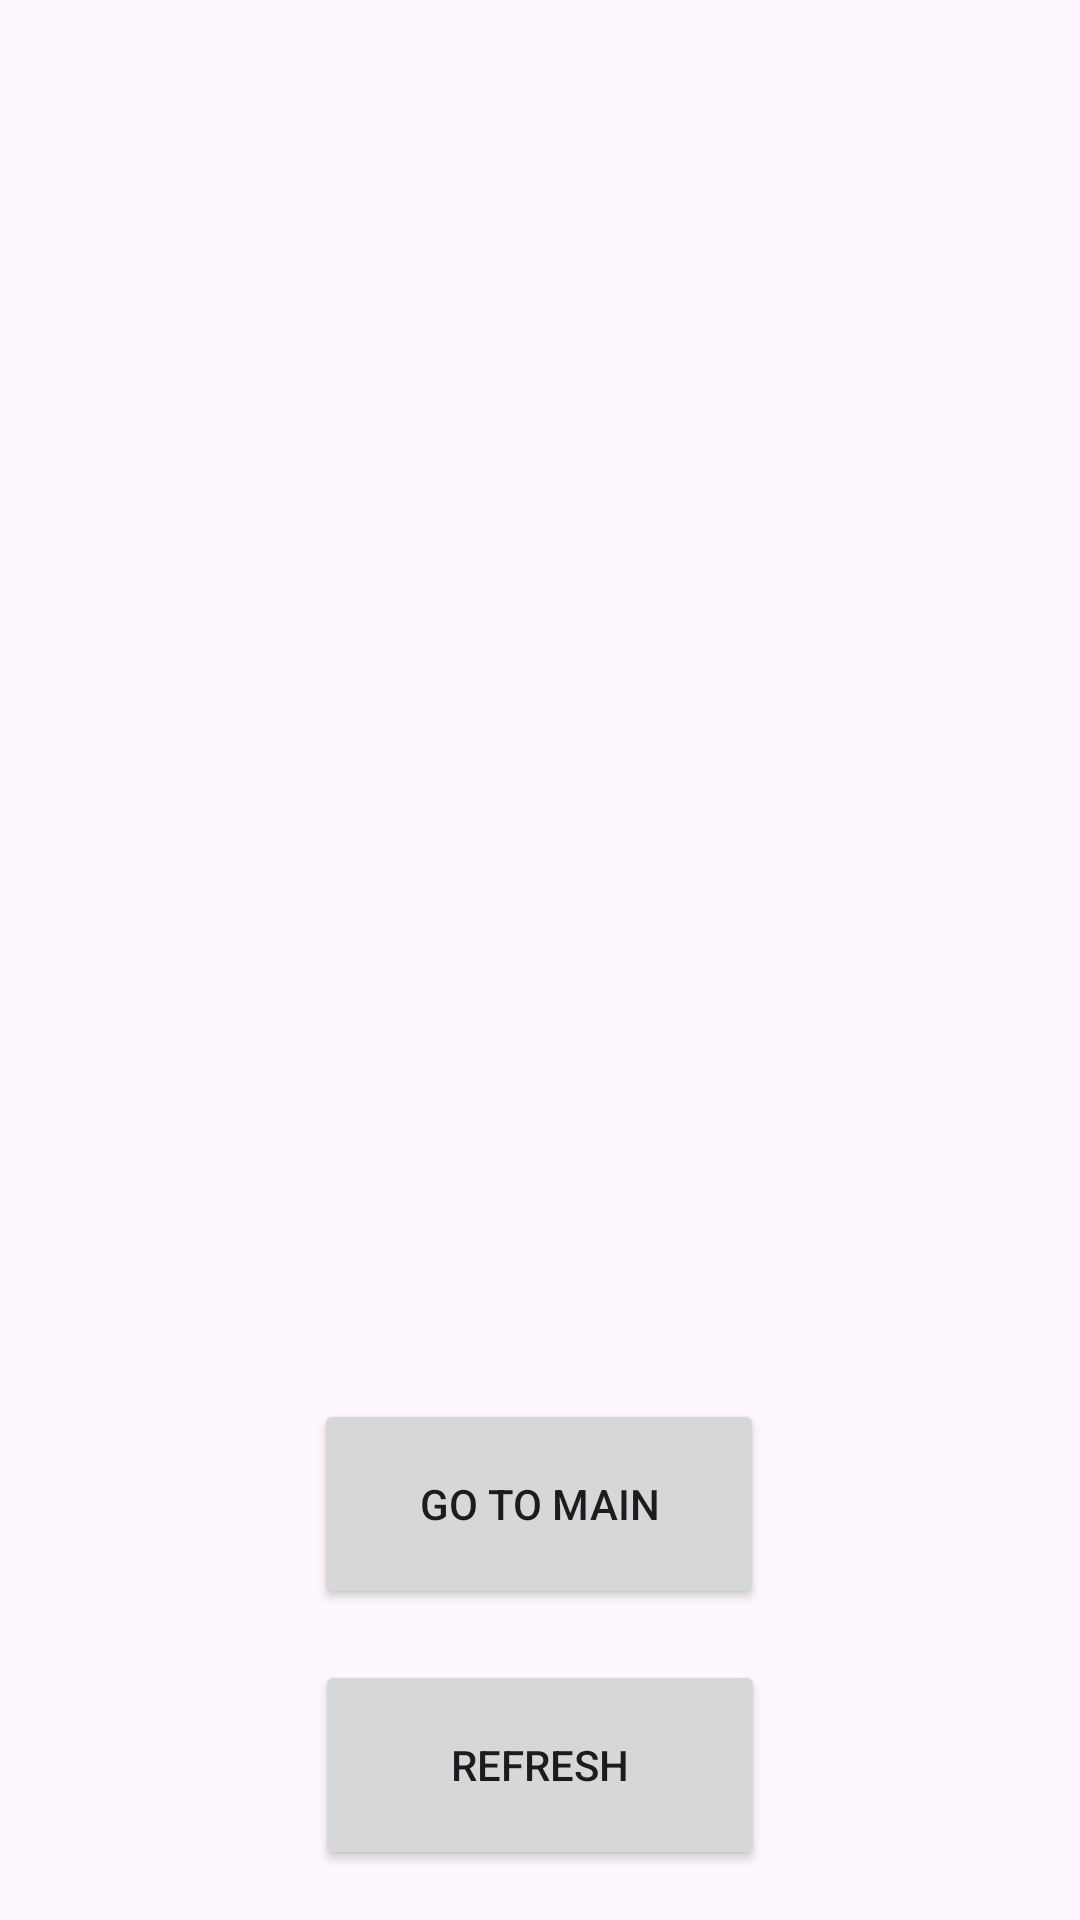

Layout XML and referenced resources for this Android screen:
<!-- AndroidManifest.xml: application theme Theme.AlarmStopper -->
<!-- res/layout/activity_device_list.xml -->
<?xml version="1.0" encoding="utf-8"?>
<androidx.constraintlayout.widget.ConstraintLayout xmlns:android="http://schemas.android.com/apk/res/android"
    xmlns:app="http://schemas.android.com/apk/res-auto"
    xmlns:tools="http://schemas.android.com/tools"
    android:layout_width="match_parent"
    android:layout_height="match_parent"
    tools:context=".DeviceListActivity">

    <Button
        android:id="@+id/goToMainButton"
        android:layout_width="150dp"
        android:layout_height="70dp"
        android:text="Go To Main"
        app:layout_constraintBottom_toBottomOf="parent"
        app:layout_constraintEnd_toEndOf="parent"
        app:layout_constraintHorizontal_bias="0.498"
        app:layout_constraintStart_toStartOf="parent"
        app:layout_constraintTop_toTopOf="parent"
        app:layout_constraintVertical_bias="0.818" />

    <Button
        android:id="@+id/refreshButton"
        android:layout_width="150dp"
        android:layout_height="70dp"
        android:text="Refresh"
        app:layout_constraintBottom_toBottomOf="parent"
        app:layout_constraintEnd_toEndOf="parent"
        app:layout_constraintStart_toStartOf="parent"
        app:layout_constraintTop_toBottomOf="@+id/goToMainButton" />
</androidx.constraintlayout.widget.ConstraintLayout>
<!-- resources referenced by this layout -->
<resources>
  <style name="Theme.AlarmStopper" parent="Base.Theme.AlarmStopper" />
  <style name="Base.Theme.AlarmStopper" parent="Theme.Material3.DayNight.NoActionBar">
          
          
      </style>
</resources>
